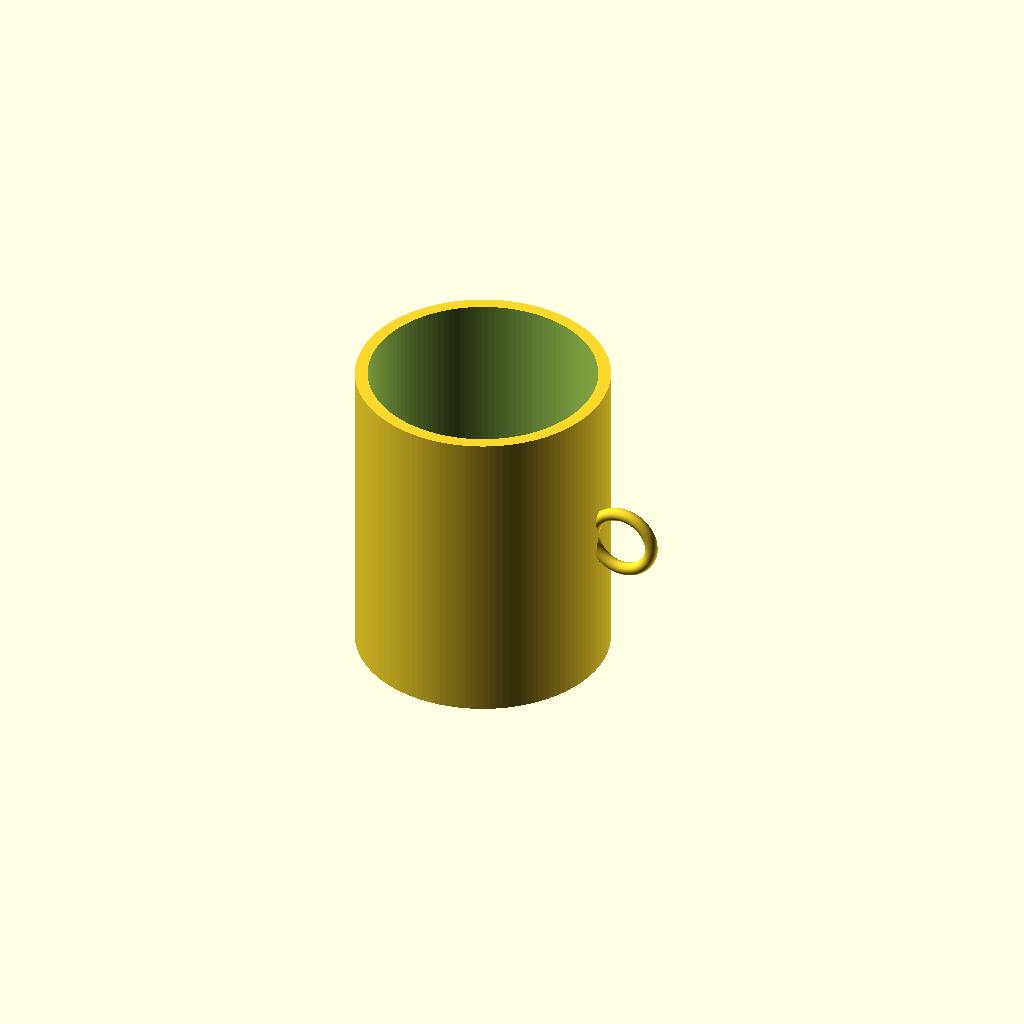
Cell 1 — every parameter at its default value.
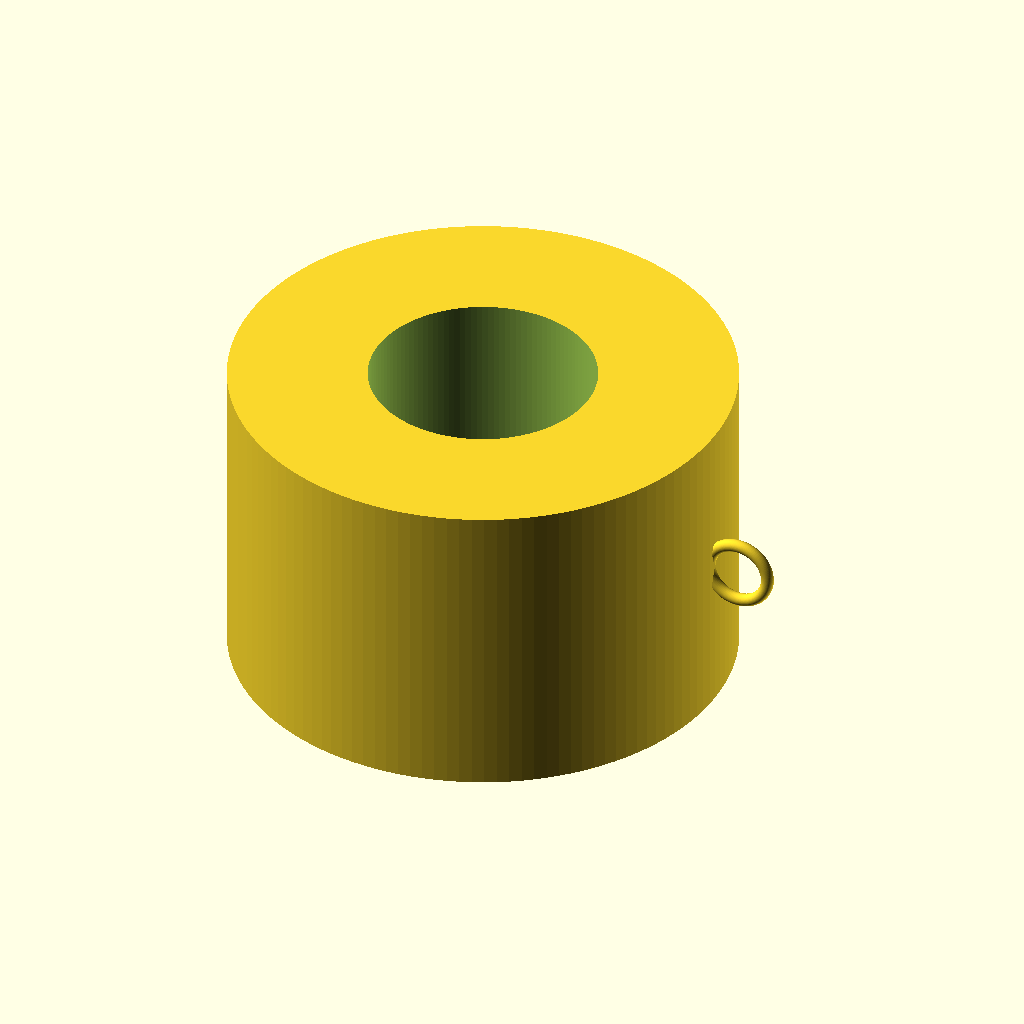
Cell 2: the same model with outer_radius = 80.
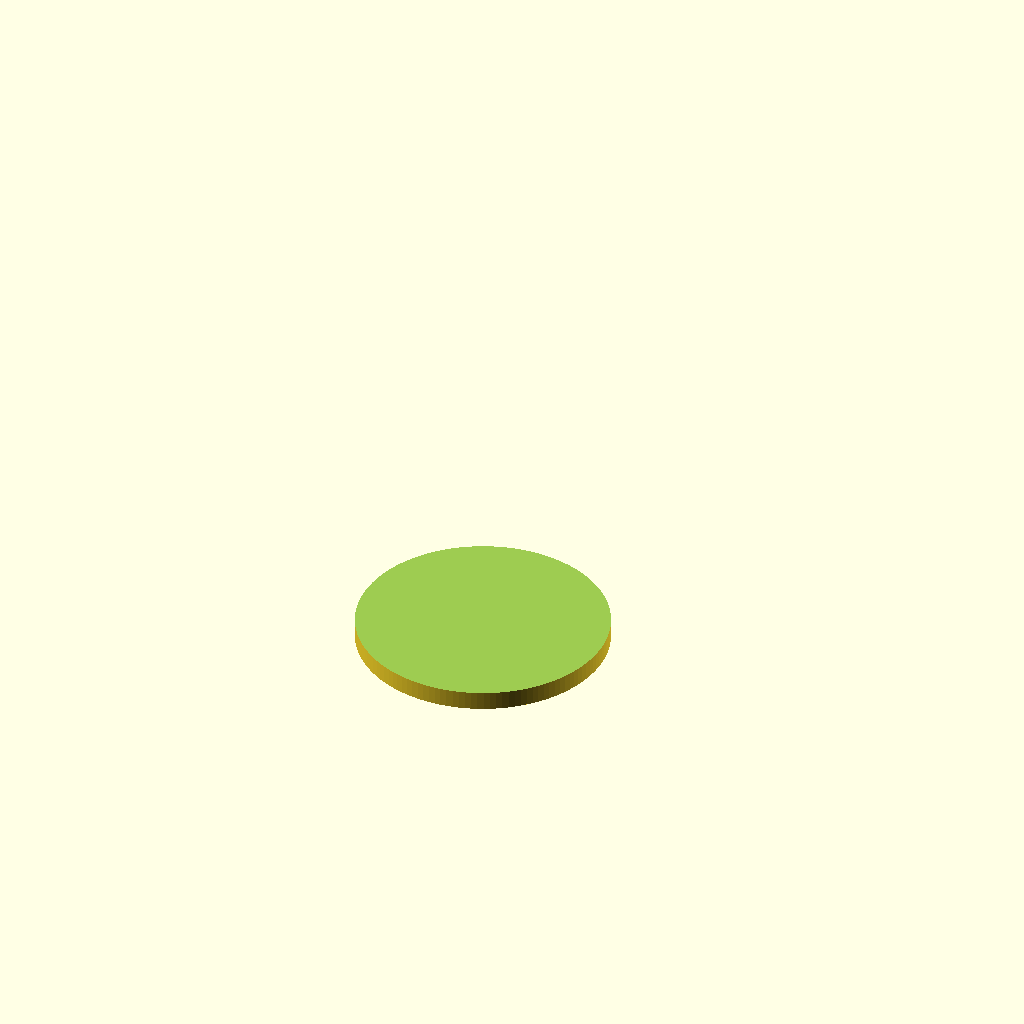
Cell 3 — inner_radius set to 72, the other parameters unchanged.
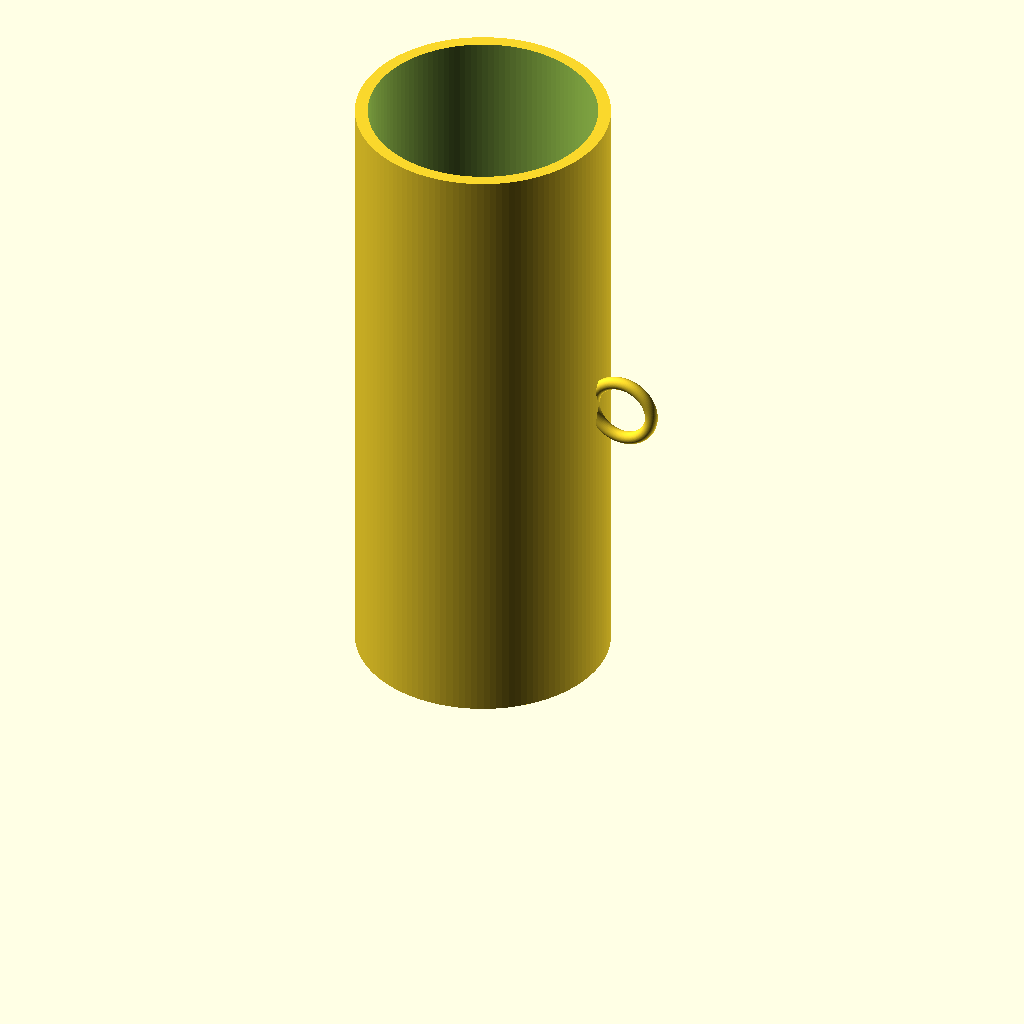
Cell 4: cup_height = 200 (everything else at default).
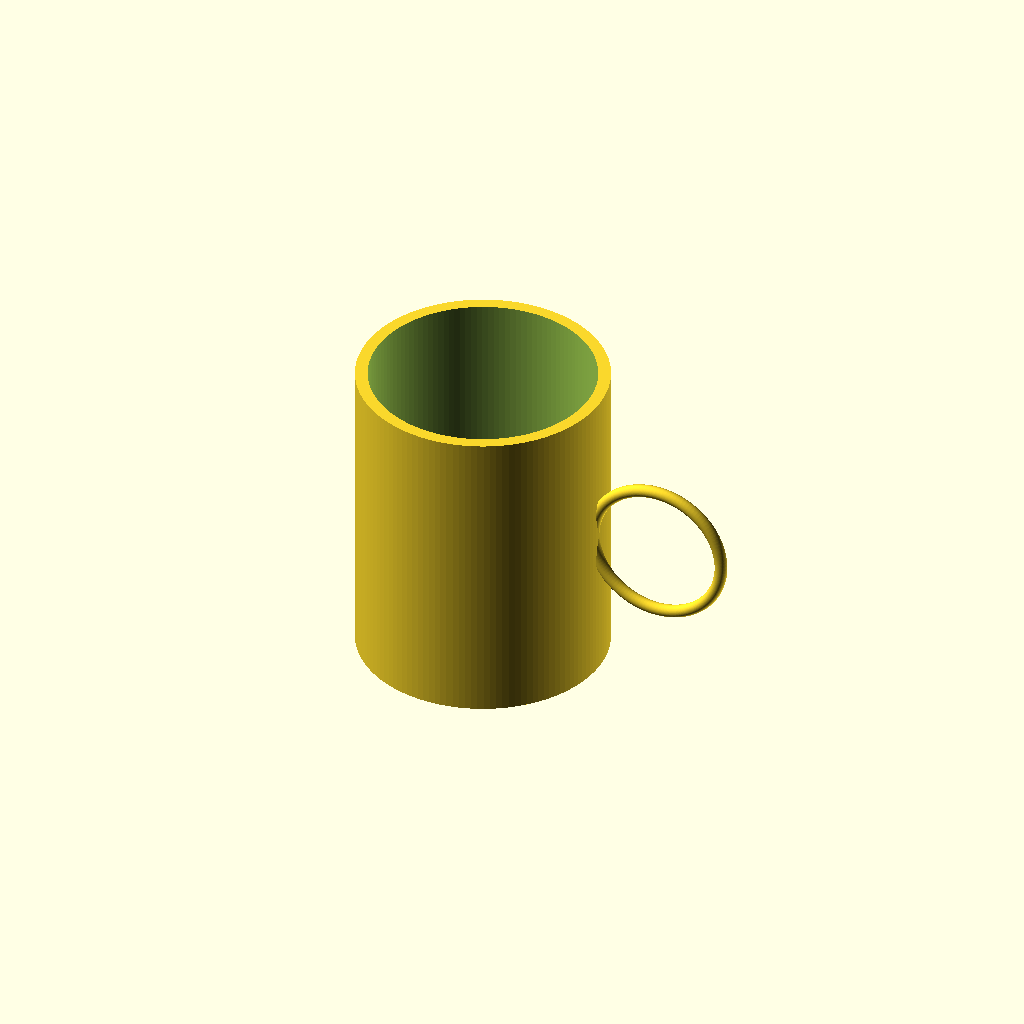
Cell 5: handle_outer_radius = 24 (everything else at default).
All cells are drawn from one camera (rotation 55°, 0°, 25°, orthographic, colour scheme Cornfield), so only the parameter changes between them.
OpenSCAD source file results/tier-1-mug/bare-xhigh_gpt-5.6-luna-45ca4acadc39-2026-09-05T10-16-24-314Z/final.scad:
$fn = 128;

outer_radius = 40;
inner_radius = 36;
cup_height = 100;
bottom_thickness = 6;

handle_outer_radius = 12;
handle_tube_radius = 2;
handle_centerline_radius = handle_outer_radius - handle_tube_radius;
handle_inner_radius = handle_centerline_radius - handle_tube_radius;
handle_center_x = outer_radius + handle_inner_radius;

module ring_handle() {
    translate([handle_center_x, 0, cup_height / 2])
        rotate([90, 0, 0])
            rotate_extrude(convexity = 10)
                translate([handle_centerline_radius, 0, 0])
                    circle(r = handle_tube_radius);
}

difference() {
    union() {
        cylinder(r = outer_radius, h = cup_height);
        ring_handle();
    }

    translate([0, 0, bottom_thickness])
        cylinder(
            r = inner_radius,
            h = cup_height - bottom_thickness + 2
        );
}
Customizer parameters (derived from the source; name, type, default, range or options):
outer_radius: number, default 40
inner_radius: number, default 36
cup_height: number, default 100
bottom_thickness: number, default 6
handle_outer_radius: number, default 12
handle_tube_radius: number, default 2
